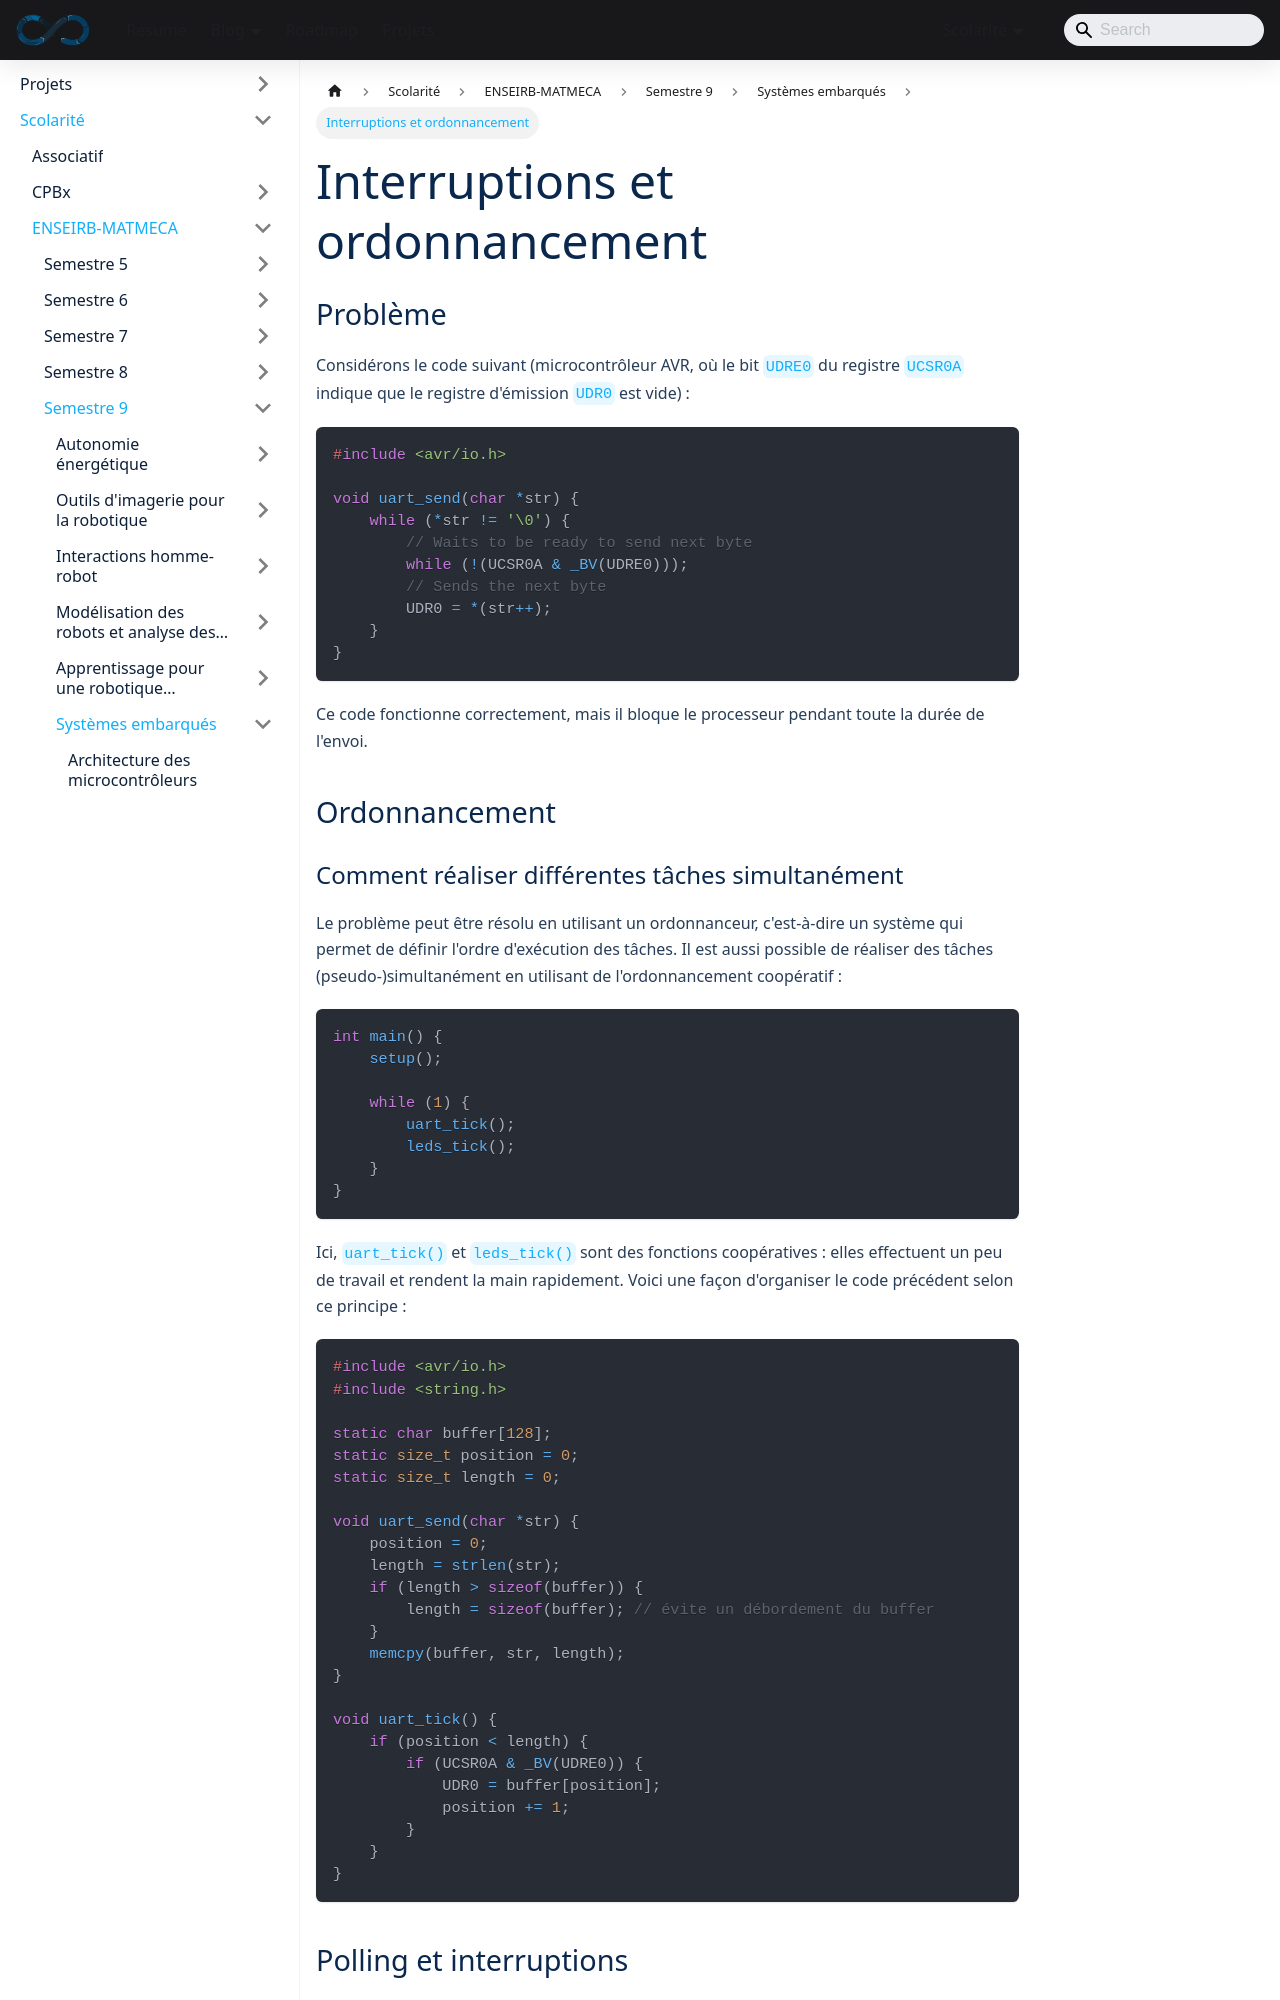

repository: sedelpeuch/sedelpeuch.github.io · page: docs/scolarite/enseirb/s9/SE/3/index.html · generator: docusaurus

---
title: "Interruptions et ordonnancement"
description: "Programmation embarquée sur AVR : attente active, ordonnancement coopératif, interruptions et buffer circulaire pour l'UART."
---

## Problème

Considérons le code suivant (microcontrôleur AVR, où le bit `UDRE0` du registre `UCSR0A` indique que le registre d'émission `UDR0` est vide) :

```c
#include <avr/io.h>

void uart_send(char *str) {
    while (*str != '\0') {
        // Waits to be ready to send next byte
        while (!(UCSR0A & _BV(UDRE0)));
        // Sends the next byte
        UDR0 = *(str++);
    }
}
```

Ce code fonctionne correctement, mais il bloque le processeur pendant toute la durée de l'envoi.

## Ordonnancement
